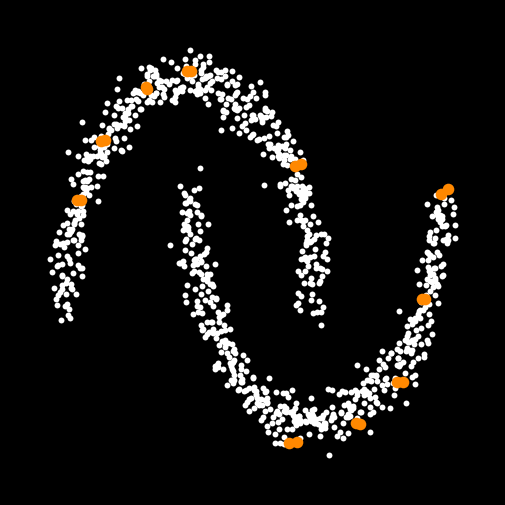

Here is the Python script that generated this plot:
# dbl_gng_moons_live.py
# DBL-GNG (original-style batch) + live matplotlib visualization
# Dependencies: numpy, matplotlib

from __future__ import annotations
from dataclasses import dataclass
import math
import random
import numpy as np
import matplotlib.pyplot as plt
from matplotlib.animation import FuncAnimation
from matplotlib.collections import LineCollection


# ======================================================
# Java/Processing RNG to match your moons settings
# ======================================================
class JavaRandom:
    def __init__(self, seed: int):
        self.multiplier = 0x5DEECE66D
        self.addend = 0xB
        self.mask = (1 << 48) - 1
        self.seed = (seed ^ self.multiplier) & self.mask
        self._have_next = False
        self._next_gauss = 0.0

    def next(self, bits: int) -> int:
        self.seed = (self.seed * self.multiplier + self.addend) & self.mask
        return self.seed >> (48 - bits)

    def nextFloat(self) -> float:
        return self.next(24) / float(1 << 24)

    def nextInt(self, bound: int) -> int:
        if bound <= 0:
            raise ValueError("bound must be positive")
        if (bound & (bound - 1)) == 0:
            return (bound * self.next(31)) >> 31
        while True:
            bits = self.next(31)
            val = bits % bound
            if bits - val + (bound - 1) >= 0:
                return val

    def nextGaussian(self) -> float:
        if self._have_next:
            self._have_next = False
            return self._next_gauss
        while True:
            u1 = 2.0 * self.nextFloat() - 1.0
            u2 = 2.0 * self.nextFloat() - 1.0
            s = u1 * u1 + u2 * u2
            if s >= 1.0 or s == 0.0:
                continue
            m = math.sqrt(-2.0 * math.log(s) / s)
            self._next_gauss = u2 * m
            self._have_next = True
            return u1 * m


def generate_moons_processing_exact(
    N: int,
    random_angle: bool,
    noise_std: float,
    seed: int,
    shuffle: bool,
    normalize01: bool,
) -> np.ndarray:
    if N % 2 == 1:
        N -= 1
    rng = JavaRandom(seed)
    arr = np.zeros((N, 2), dtype=np.float32)
    half = N // 2

    for i in range(half):
        t = rng.nextFloat() * math.pi if random_angle else (i / max(1, half - 1)) * math.pi
        arr[i, 0] = math.cos(t)
        arr[i, 1] = math.sin(t)

    for i in range(half, N):
        j = i - half
        t = rng.nextFloat() * math.pi if random_angle else (j / max(1, half - 1)) * math.pi
        arr[i, 0] = 1.0 - math.cos(t)
        arr[i, 1] = -math.sin(t) + 0.5

    if noise_std > 0.0:
        for i in range(N):
            arr[i, 0] += rng.nextGaussian() * noise_std
            arr[i, 1] += rng.nextGaussian() * noise_std

    if normalize01:
        minx, maxx = float(arr[:, 0].min()), float(arr[:, 0].max())
        miny, maxy = float(arr[:, 1].min()), float(arr[:, 1].max())
        dx = max(1e-9, maxx - minx)
        dy = max(1e-9, maxy - miny)
        arr[:, 0] = (arr[:, 0] - minx) / dx
        arr[:, 1] = (arr[:, 1] - miny) / dy

    if shuffle:
        for i in range(N - 1, 0, -1):
            j = rng.nextInt(i + 1)
            tmp = arr[i].copy()
            arr[i] = arr[j]
            arr[j] = tmp

    return arr


# ======================================================
# DBL-GNG (original-style) implementation
# ======================================================
@dataclass
class DBLGNGParams:
    feature_number: int = 2
    max_nodes: int = 68
    L1: float = 0.5          # alpha in original
    L2: float = 0.01         # beta in original
    errorNodeFactor: float = 0.5   # delta
    newNodeFactor: float = 0.5     # rho
    eps: float = 1e-4
    add_quantile: float = 0.85     # quantile for deciding how many nodes to add
    add_prob: float = 1.0          # 1.0 = always try addNewNode each epoch (original code does every epoch)
    cut_quantile: float = 0.15     # for cutEdge()


class DBL_GNG:
    def __init__(self, params: DBLGNGParams, seed: int = 0):
        self.p = params
        self.rng = np.random.default_rng(seed)

        self.W = np.empty((0, self.p.feature_number), dtype=np.float32)  # nodes
        self.C = np.empty((0, 2), dtype=np.int32)                        # edges (pairs)
        self.E = np.zeros((0,), dtype=np.float32)                        # error

        # batch accumulators
        self.Delta_W_1 = None
        self.Delta_W_2 = None
        self.A_1 = None
        self.A_2 = None
        self.S = None  # edge score matrix

    def resetBatch(self):
        self.Delta_W_1 = np.zeros_like(self.W)
        self.Delta_W_2 = np.zeros_like(self.W)
        self.A_1 = np.zeros(len(self.W), dtype=np.float32)
        self.A_2 = np.zeros(len(self.W), dtype=np.float32)
        self.S = np.zeros((len(self.W), len(self.W)), dtype=np.float32)

    def initializeDistributedNode(self, data: np.ndarray, number_of_starting_points: int = 10):
        data = np.asarray(data, dtype=np.float32)[:, : self.p.feature_number].copy()
        self.rng.shuffle(data)

        nodeList = np.empty((0, self.p.feature_number), dtype=np.float32)
        edgeList = np.empty((0, 2), dtype=np.int32)

        tempData = data.copy()
        if len(tempData) < 3:
            raise ValueError("Need at least 3 points for this init (it picks idx[2])")

        batchSize = max(1, len(data) // max(1, number_of_starting_points))

        for i in range(number_of_starting_points):
            if len(tempData) < 3:
                break

            idx = np.arange(len(tempData), dtype=np.int32)
            # pick from far end of current tempData (like original)
            start = max(0, len(idx) - batchSize)
            selectedIndex = int(self.rng.choice(idx[start:]))

            currentNode = tempData[selectedIndex]
            nodeList = np.append(nodeList, [currentNode], axis=0)

            # dist^2 from node to all tempData (vectorized)
            y2 = np.sum(np.square(tempData), axis=1)
            dot_product = 2.0 * np.matmul(currentNode, tempData.T)
            dist2 = y2 - dot_product  # + const omitted, good enough for ranking

            order = np.argsort(dist2)
            # pick 3rd closest (idx[2])
            neighborNode = tempData[order[2]]
            nodeList = np.append(nodeList, [neighborNode], axis=0)

            edgeList = np.append(edgeList, [[i * 2, i * 2 + 1]], axis=0)

            # crop: remove closest batchSize region (like original)
            order = order[batchSize:]
            tempData = tempData[order]

        self.W = nodeList
        self.C = edgeList
        self.E = np.zeros(len(self.W), dtype=np.float32)

    def batchLearning(self, X: np.ndarray):
        X = np.asarray(X, dtype=np.float32)[:, : self.p.feature_number]
        K = len(self.W)
        if K < 2:
            return

        # identity + adjacency (from edges C)
        i_adj = np.eye(K, dtype=np.float32)

        adj = np.zeros((K, K), dtype=np.float32)
        if len(self.C) > 0:
            adj[self.C[:, 0], self.C[:, 1]] = 1.0
            adj[self.C[:, 1], self.C[:, 0]] = 1.0

        batchIndices = np.arange(len(X), dtype=np.int32)

        # distances (original uses sqrt(dist2 + eps))
        x2 = np.sum(np.square(X), axis=1)
        y2 = np.sum(np.square(self.W), axis=1)
        dot = 2.0 * np.matmul(X, self.W.T)
        dist2 = np.expand_dims(x2, 1) + y2 - dot
        dist2 = np.clip(dist2, 0.0, None)
        dist = np.sqrt(dist2 + self.p.eps).astype(np.float32)

        # winners
        temp = dist.copy()
        s1 = np.argmin(temp, axis=1).astype(np.int32)
        temp[batchIndices, s1] = 99999.0
        s2 = np.argmin(temp, axis=1).astype(np.int32)

        # error accumulate (original): E += sum( i_adj[s1] * dist ) * alpha
        self.E += (np.sum(i_adj[s1] * dist, axis=0) * self.p.L1).astype(np.float32)

        # ΔW1 (winner)
        # (I[s1]^T X) - (W^T * sum(I[s1]))^T
        self.Delta_W_1 += (
            (np.matmul(i_adj[s1].T, X) - (self.W.T * np.sum(i_adj[s1], axis=0)).T) * self.p.L1
        ).astype(np.float32)

        # ΔW2 (neighbors)
        self.Delta_W_2 += (
            (np.matmul(adj[s1].T, X) - (self.W.T * adj[s1].sum(0)).T) * self.p.L2
        ).astype(np.float32)

        # activation counts
        self.A_1 += np.sum(i_adj[s1], axis=0).astype(np.float32)
        self.A_2 += np.sum(adj[s1], axis=0).astype(np.float32)

        # edge importance counts (S)
        connectedEdge = np.zeros_like(self.S, dtype=np.float32)
        connectedEdge[s1, s2] = 1.0
        connectedEdge[s2, s1] = 1.0

        t = i_adj[s1] + i_adj[s2]
        connectedEdge *= np.matmul(t.T, t)

        self.S += connectedEdge

    def updateNetwork(self):
        # apply batch deltas (avoid divide by zero)
        self.W = self.W + (
            (self.Delta_W_1.T * (1.0 / (self.A_1 + self.p.eps))).T
            + (self.Delta_W_2.T * (1.0 / (self.A_2 + self.p.eps))).T
        ).astype(np.float32)

        # edges from S (nonzero)
        self.C = np.asarray(self.S.nonzero()).T.astype(np.int32)

        self.removeIsolatedNodes()

        self.E *= self.p.errorNodeFactor

        # original randomly removes non-activated
        if random.random() > 0.9:
            self.removeNonActivatedNodes()

    def removeIsolatedNodes(self):
        K = len(self.W)
        if K == 0:
            return

        adj = np.zeros((K, K), dtype=np.int32)
        if len(self.C) > 0:
            adj[self.C[:, 0], self.C[:, 1]] = 1
            adj[self.C[:, 1], self.C[:, 0]] = 1

        isolated = np.where((np.sum(adj, axis=0) + np.sum(adj, axis=1)) == 0)[0]
        finalDelete = list(np.unique(isolated))
        finalDelete.sort(reverse=True)

        for v in finalDelete:
            # drop edges touching v
            if len(self.C) > 0:
                self.C = self.C[~((self.C[:, 0] == v) | (self.C[:, 1] == v))]
                self.C[self.C[:, 0] > v, 0] -= 1
                self.C[self.C[:, 1] > v, 1] -= 1

        if len(finalDelete) > 0:
            self.S = np.delete(self.S, finalDelete, axis=0)
            self.S = np.delete(self.S, finalDelete, axis=1)
            self.W = np.delete(self.W, finalDelete, axis=0)
            self.E = np.delete(self.E, finalDelete, axis=0)
            self.A_1 = np.delete(self.A_1, finalDelete, axis=0)
            self.A_2 = np.delete(self.A_2, finalDelete, axis=0)

    def removeNonActivatedNodes(self):
        nonActivated = np.where(self.A_1 == 0)[0]
        finalDelete = list(nonActivated)
        finalDelete.sort(reverse=True)

        for v in finalDelete:
            if len(self.C) > 0:
                self.C = self.C[~((self.C[:, 0] == v) | (self.C[:, 1] == v))]
                self.C[self.C[:, 0] > v, 0] -= 1
                self.C[self.C[:, 1] > v, 1] -= 1

        if len(finalDelete) > 0:
            self.S = np.delete(self.S, finalDelete, axis=0)
            self.S = np.delete(self.S, finalDelete, axis=1)
            self.W = np.delete(self.W, finalDelete, axis=0)
            self.E = np.delete(self.E, finalDelete, axis=0)
            self.A_1 = np.delete(self.A_1, finalDelete, axis=0)
            self.A_2 = np.delete(self.A_2, finalDelete, axis=0)

    def addNewNode(self):
        # FIX: use self.E not global gng.E
        if len(self.W) >= self.p.max_nodes:
            return

        if len(self.E) == 0:
            return

        thr = np.quantile(self.E, self.p.add_quantile)
        g = int(np.sum(self.E > thr))

        for _ in range(g):
            if len(self.W) >= self.p.max_nodes:
                return

            q1 = int(np.argmax(self.E))
            if self.E[q1] <= 0:
                return

            # neighbors from C
            if len(self.C) == 0:
                return

            connected = np.unique(np.concatenate((self.C[self.C[:, 0] == q1, 1],
                                                 self.C[self.C[:, 1] == q1, 0])))
            if len(connected) == 0:
                return

            q2 = int(connected[np.argmax(self.E[connected])])
            if self.E[q2] <= 0:
                return

            q3 = len(self.W)
            new_w = (self.W[q1] + self.W[q2]) * 0.5
            self.W = np.vstack((self.W, new_w)).astype(np.float32)
            self.E = np.concatenate((self.E, np.zeros(1, dtype=np.float32)), axis=0)

            # error update (same style as original)
            self.E[q1] *= self.p.newNodeFactor
            self.E[q2] *= self.p.newNodeFactor
            self.E[q3] = (self.E[q1] + self.E[q2]) * 0.5

            # remove original edge both directions if present
            if len(self.C) > 0:
                self.C = self.C[~((self.C[:, 0] == q1) & (self.C[:, 1] == q2))]
                self.C = self.C[~((self.C[:, 0] == q2) & (self.C[:, 1] == q1))]

            # add edges
            self.C = np.vstack((self.C, np.asarray([q1, q3], dtype=np.int32)))
            self.C = np.vstack((self.C, np.asarray([q2, q3], dtype=np.int32)))

            # expand S
            self.S = np.pad(self.S, pad_width=((0, 1), (0, 1)), mode="constant")

            # set edge scores like original
            self.S[q1, q2] = 0
            self.S[q2, q1] = 0
            self.S[q1, q3] = 1
            self.S[q3, q1] = 1
            self.S[q2, q3] = 1
            self.S[q3, q2] = 1

            # expand A
            self.A_1 = np.concatenate((self.A_1, np.ones(1, dtype=np.float32)), axis=0)
            self.A_2 = np.concatenate((self.A_2, np.ones(1, dtype=np.float32)), axis=0)

    def cutEdge(self):
        self.removeNonActivatedNodes()
        mask = self.S > 0
        if not np.any(mask):
            return
        filterV = np.quantile(self.S[mask], self.p.cut_quantile)
        temp = self.S.copy()
        temp[self.S < filterV] = 0
        self.C = np.asarray(temp.nonzero()).T.astype(np.int32)
        self.removeIsolatedNodes()


# ======================================================
# Live matplotlib visualization (Processing-like dark)
# ======================================================
def style_black(ax: plt.Axes):
    ax.figure.patch.set_facecolor("black")
    ax.set_facecolor("black")
    ax.set_aspect("equal", adjustable="box")
    ax.set_xticks([])
    ax.set_yticks([])
    for sp in ax.spines.values():
        sp.set_visible(False)


def run_live():
    # ----- YOUR Processing dataset settings -----
    X = generate_moons_processing_exact(
        N=1000,
        random_angle=False,
        noise_std=0.06,
        seed=1234,
        shuffle=True,
        normalize01=True,
    ).astype(np.float32)

    # ----- DBL-GNG params (match original style) -----
    params = DBLGNGParams(
        feature_number=2,
        max_nodes=68,      # original example
        L1=0.5,
        L2=0.01,
        errorNodeFactor=0.5,
        newNodeFactor=0.5,
        eps=1e-4,
        add_quantile=0.85,
        add_prob=1.0,      # always add
        cut_quantile=0.15,
    )

    gng = DBL_GNG(params, seed=42)
    gng.initializeDistributedNode(X, number_of_starting_points=10)

    fig, ax = plt.subplots(figsize=(6.5, 6.3))
    style_black(ax)

    # dataset points
    ax.scatter(X[:, 0], X[:, 1], s=18, c="white", alpha=1.0, linewidths=0)

    # edges + nodes
    node_scatter = ax.scatter(gng.W[:, 0], gng.W[:, 1], s=70, c="#ff8800", linewidths=0)
    edge_lines = LineCollection([], linewidths=1.5, colors="#ffaa55", alpha=0.9)
    ax.add_collection(edge_lines)

    pad = 0.10
    xmin, ymin = X.min(axis=0) - pad
    xmax, ymax = X.max(axis=0) + pad
    ax.set_xlim(float(xmin), float(xmax))
    ax.set_ylim(float(ymin), float(ymax))

    epoch = {"k": 0}
    interval_ms = 200

    def update_edges():
        if len(gng.C) == 0:
            edge_lines.set_segments([])
            return 0
        W = gng.W
        # C can include both (i,j) and (j,i); keep only i<j
        segs = []
        cnt = 0
        for i, j in gng.C:
            if i < j and i != j:
                segs.append([W[i], W[j]])
                cnt += 1
        edge_lines.set_segments(segs)
        return cnt

    def update(_frame):
        # one epoch = resetBatch + batchLearning + updateNetwork + addNewNode
        gng.resetBatch()
        gng.batchLearning(X)
        gng.updateNetwork()
        if random.random() <= params.add_prob:
            gng.addNewNode()

        # optional: cut edges occasionally (uncomment if you want)
        # if epoch["k"] % 10 == 0 and epoch["k"] > 0:
        #     gng.cutEdge()

        epoch["k"] += 1

        node_scatter.set_offsets(gng.W[:, :2])
        m = update_edges()

        ax.set_title(
            f"DBL-GNG (original-style)  epoch={epoch['k']}  nodes={len(gng.W)}  edges={m}",
            color="white",
            fontsize=11,
            pad=10,
        )
        return node_scatter, edge_lines

    anim = FuncAnimation(fig, update, interval=interval_ms, blit=False)
    return anim


if __name__ == "__main__":
    anim = run_live()  # keep ref
    plt.show()
